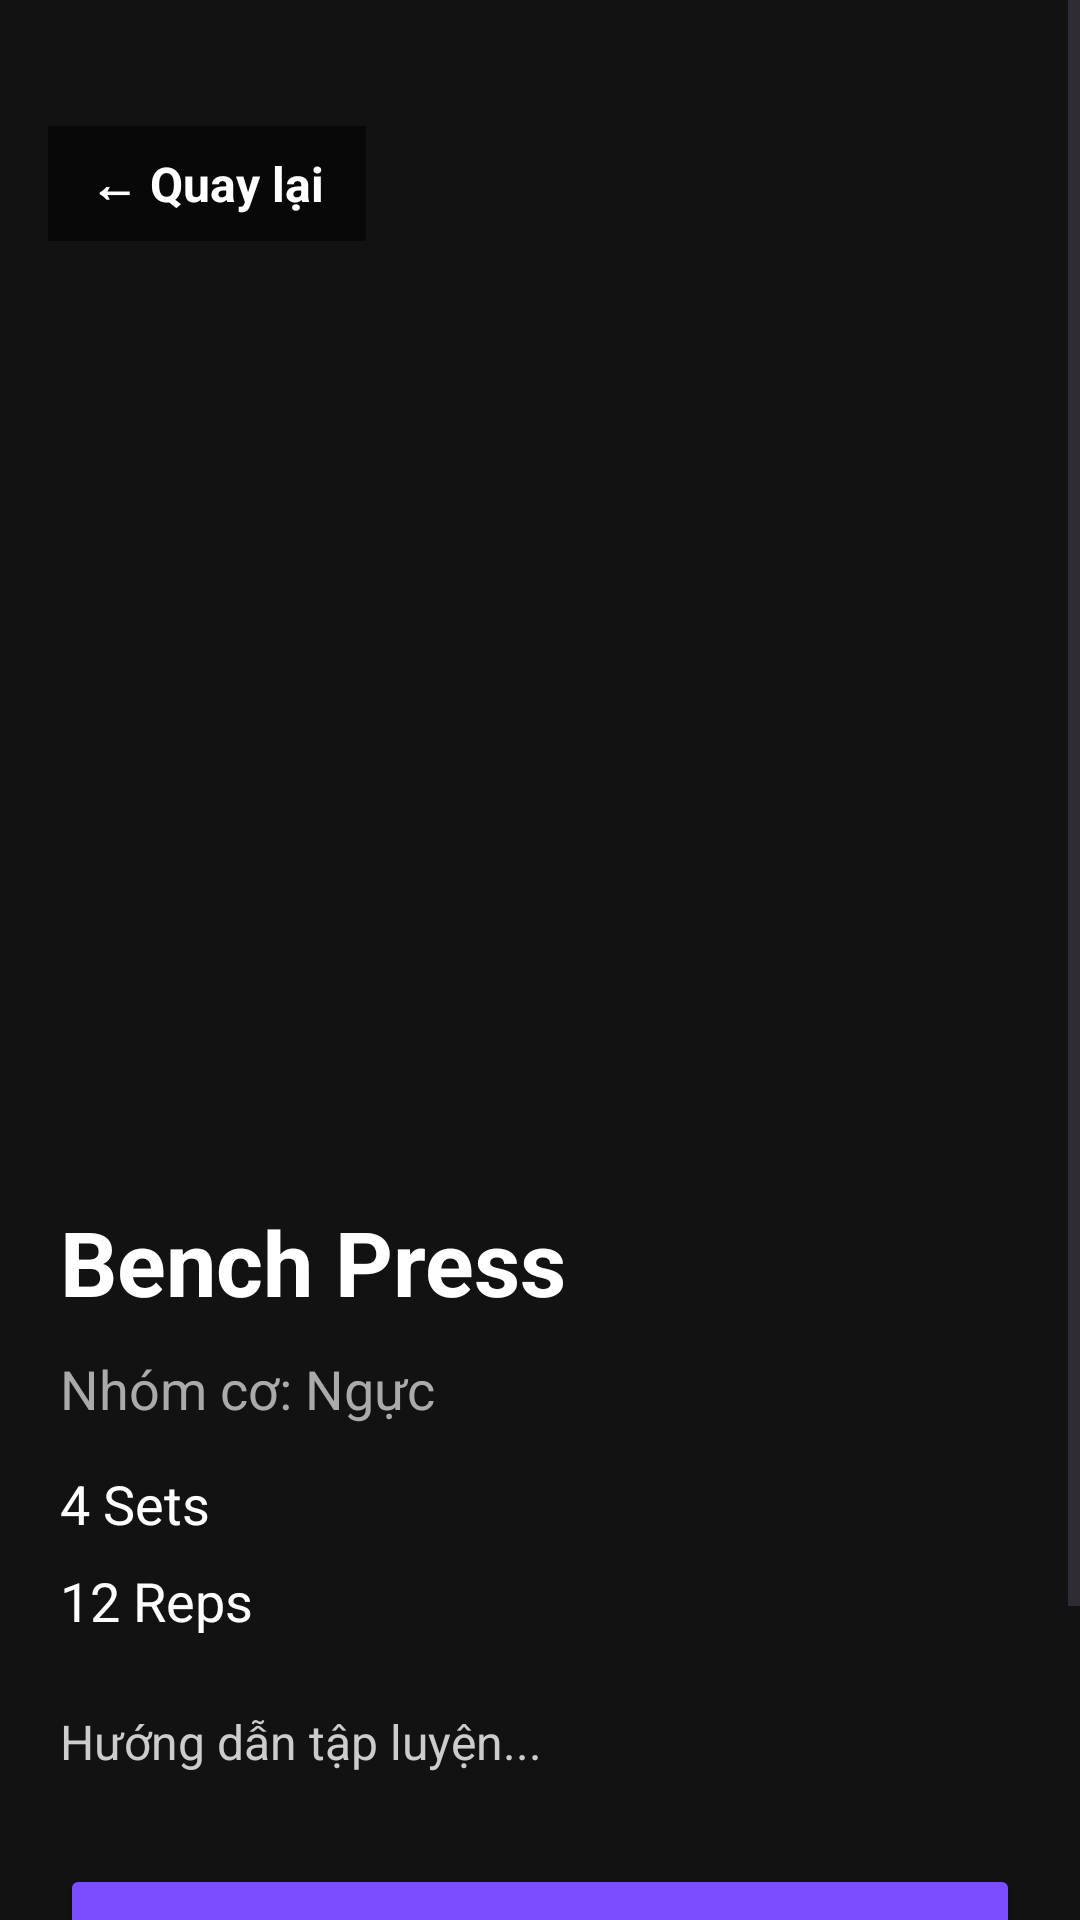

Reconstruct the res/layout file that produces this screen, plus the resources it refers to.
<!-- AndroidManifest.xml: application theme Theme.FitBody -->
<!-- res/layout/activity_workout_detail.xml -->
<?xml version="1.0" encoding="utf-8"?>
<ScrollView
    xmlns:android="http://schemas.android.com/apk/res/android"

    android:layout_width="match_parent"
    android:layout_height="match_parent"
    android:background="#121212">

    <LinearLayout
        android:layout_width="match_parent"
        android:layout_height="wrap_content"
        android:orientation="vertical">

        <TextView
            android:id="@+id/btnBack"
            android:layout_width="wrap_content"
            android:layout_height="wrap_content"
            android:text="← Quay lại"
            android:textColor="#FFFFFF"
            android:textSize="16sp"
            android:textStyle="bold"
            android:background="#88000000"
            android:paddingStart="14dp"
            android:paddingEnd="14dp"
            android:paddingTop="8dp"
            android:paddingBottom="8dp"
            android:layout_marginStart="16dp"
            android:layout_marginTop="42dp"/>

        <ImageView
            android:id="@+id/imgWorkout"
            android:layout_width="match_parent"
            android:layout_height="300dp"
            android:scaleType="centerCrop"
            android:src="@drawable/ic_launcher_background"/>

        <LinearLayout
            android:layout_width="match_parent"
            android:layout_height="wrap_content"
            android:orientation="vertical"
            android:padding="20dp">

            <TextView
                android:id="@+id/txtWorkoutName"
                android:layout_width="wrap_content"
                android:layout_height="wrap_content"
                android:text="Bench Press"
                android:textColor="#FFFFFF"
                android:textSize="30sp"
                android:textStyle="bold"/>

            <TextView
                android:id="@+id/txtMuscle"
                android:layout_width="wrap_content"
                android:layout_height="wrap_content"
                android:text="Nhóm cơ: Ngực"
                android:textColor="#AAAAAA"
                android:textSize="18sp"
                android:layout_marginTop="10dp"/>

            <TextView
                android:id="@+id/txtSets"
                android:layout_width="wrap_content"
                android:layout_height="wrap_content"
                android:text="4 Sets"
                android:textColor="#FFFFFF"
                android:textSize="18sp"
                android:layout_marginTop="14dp"/>

            <TextView
                android:id="@+id/txtReps"
                android:layout_width="wrap_content"
                android:layout_height="wrap_content"
                android:text="12 Reps"
                android:textColor="#FFFFFF"
                android:textSize="18sp"
                android:layout_marginTop="8dp"/>

            <TextView
                android:id="@+id/txtGuide"
                android:layout_width="match_parent"
                android:layout_height="wrap_content"
                android:text="Hướng dẫn tập luyện..."
                android:textColor="#CCCCCC"
                android:textSize="16sp"
                android:layout_marginTop="24dp"/>

            <Button
                android:id="@+id/btnStartTimer"
                android:layout_width="match_parent"
                android:layout_height="55dp"
                android:text="Bắt đầu Timer"
                android:textColor="#FFFFFF"
                android:textStyle="bold"
                android:backgroundTint="#7C4DFF"
                android:layout_marginTop="30dp"/>

            <Button
                android:id="@+id/btnVideo"
                android:layout_width="match_parent"
                android:layout_height="55dp"
                android:text="🎥 Xem video hướng dẫn"
                android:textColor="#FFFFFF"
                android:textStyle="bold"
                android:backgroundTint="#333333"
                android:layout_marginTop="14dp"/>

        </LinearLayout>

    </LinearLayout>

</ScrollView>
<!-- resources referenced by this layout -->
<resources>
  <style name="Theme.FitBody" parent="Theme.Material3.DayNight.NoActionBar">
          <item name="colorPrimary">@color/primary</item>
          <item name="android:windowBackground">@color/app_background</item>
          <item name="android:statusBarColor">@color/app_background</item>
          <item name="android:navigationBarColor">@color/app_background</item>
  
          
          <item name="colorSurface">@color/card_background</item>
          <item name="colorOnSurface">@color/text_primary</item>
          <item name="colorOnSurfaceVariant">@color/text_secondary</item>
      </style>
  <color name="primary">#7C4DFF</color>
</resources>
